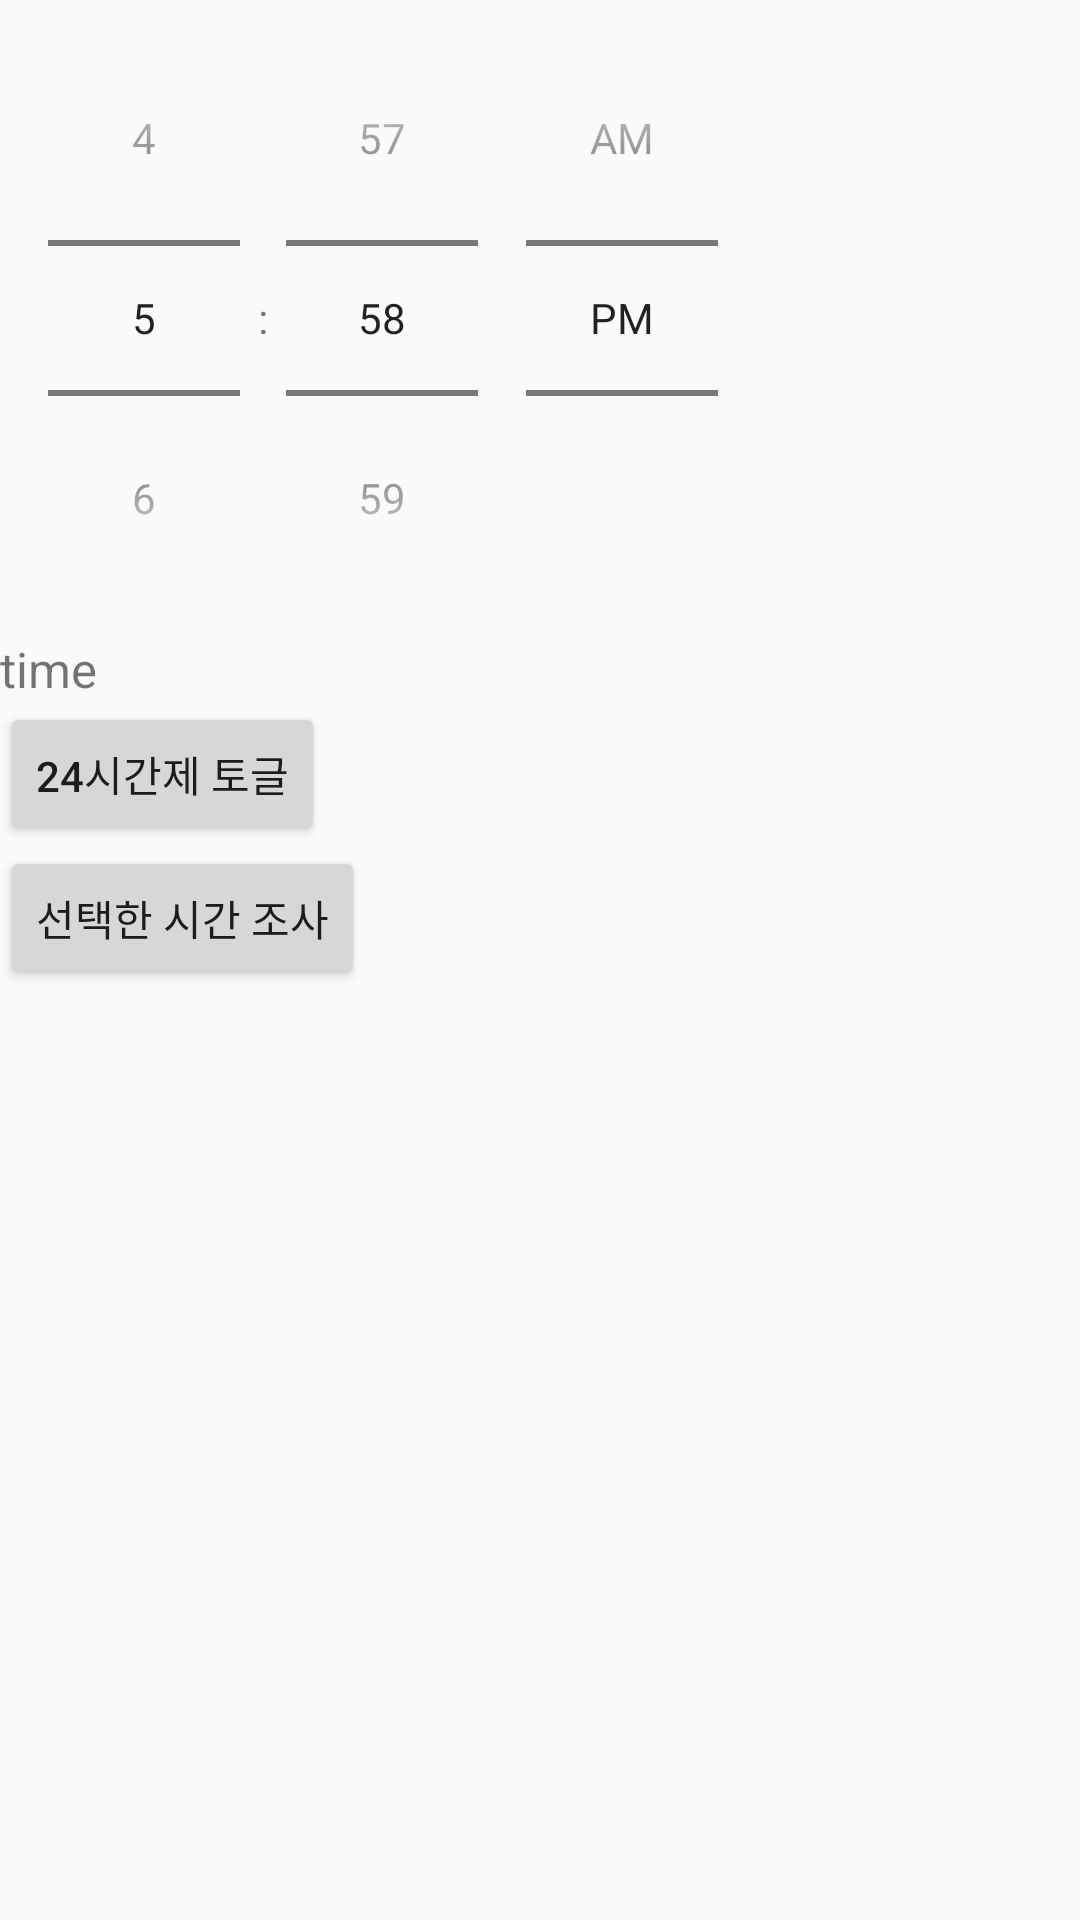

This screen was rendered from an Android layout file. Write that file and the resources it references.
<!-- AndroidManifest.xml: application theme AppTheme -->
<!-- res/layout/timepickertest.xml -->
<LinearLayout xmlns:android="http://schemas.android.com/apk/res/android"
    android:orientation="vertical"
    android:layout_width="match_parent"
    android:layout_height="match_parent"
    >
    <TimePicker
        android:id="@+id/timepicker"
        android:layout_width="wrap_content"
        android:layout_height="wrap_content"
        android:timePickerMode="spinner"
        />
    <TextView
        android:id="@+id/txttime"
        android:layout_width="wrap_content"
        android:layout_height="wrap_content"
        android:textSize="8pt"
        android:text="time"
        />
    <Button
        android:id="@+id/btntoggle24"
        android:layout_width="wrap_content"
        android:layout_height="wrap_content"
        android:text="24시간제 토글"
        />
    <Button
        android:id="@+id/btnnow"
        android:layout_width="wrap_content"
        android:layout_height="wrap_content"
        android:text="선택한 시간 조사"
        />
</LinearLayout>
<!-- resources referenced by this layout -->
<resources>
  <style name="AppTheme" parent="Theme.AppCompat.Light.DarkActionBar">
          
          <item name="colorPrimary">@color/colorPrimary</item>
          <item name="colorPrimaryDark">@color/colorPrimaryDark</item>
          <item name="colorAccent">@color/colorAccent</item>
      </style>
  <color name="colorPrimary">#6200EE</color>
  <color name="colorPrimaryDark">#3700B3</color>
  <color name="colorAccent">#03DAC5</color>
</resources>
